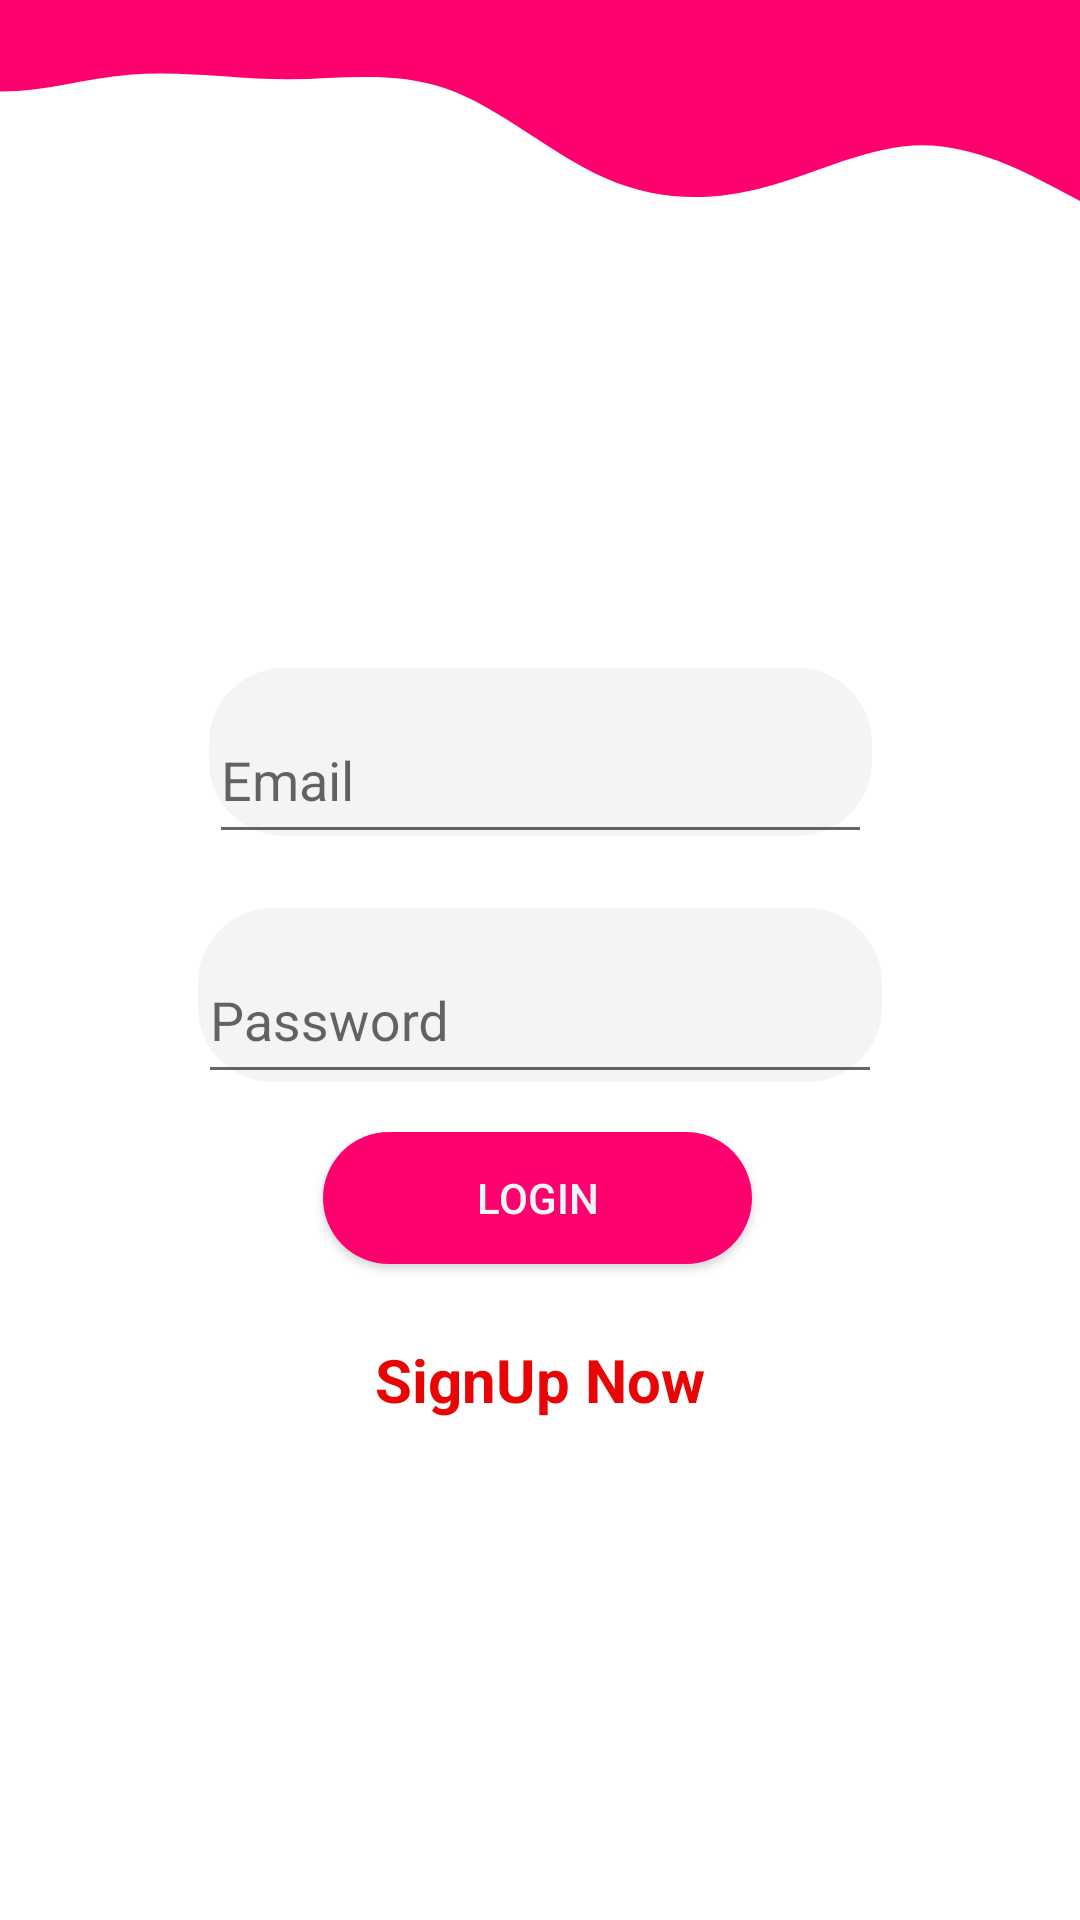

Layout XML and referenced resources for this Android screen:
<!-- AndroidManifest.xml: application theme AppTheme -->
<!-- res/layout/activity_login.xml -->
<?xml version="1.0" encoding="utf-8"?>
<androidx.constraintlayout.widget.ConstraintLayout
    xmlns:android="http://schemas.android.com/apk/res/android"
    xmlns:app="http://schemas.android.com/apk/res-auto"
    xmlns:tools="http://schemas.android.com/tools"
    android:layout_width="match_parent"
    android:layout_height="match_parent"
    android:background="@color/colorWhite"
    tools:context="com.siddheswar.newearthnews.Login">
























    <com.google.android.material.textfield.TextInputLayout
        android:layout_width="221dp"
        android:layout_height="56dp"
        android:background="@drawable/design"
        app:layout_constraintBottom_toBottomOf="parent"
        app:layout_constraintEnd_toEndOf="parent"
        app:layout_constraintStart_toStartOf="parent"
        app:layout_constraintTop_toTopOf="parent"
        app:layout_constraintVertical_bias="0.381">

        <com.google.android.material.textfield.TextInputEditText
            android:layout_width="match_parent"
            android:layout_height="51dp"
            android:drawableLeft="@drawable/ic_username_black"
            android:hint="@string/email"
            android:inputType="textEmailAddress"
            android:textColor="@color/colorPrimary" />


    </com.google.android.material.textfield.TextInputLayout>























    <com.google.android.material.textfield.TextInputLayout
        android:layout_width="228dp"
        android:layout_height="58dp"


        android:background="@drawable/design"
        app:layout_constraintBottom_toBottomOf="parent"
        app:layout_constraintEnd_toEndOf="parent"
        app:layout_constraintStart_toStartOf="parent"
        app:layout_constraintTop_toTopOf="parent"
        app:layout_constraintVertical_bias="0.52">

        <com.google.android.material.textfield.TextInputEditText
            android:layout_width="match_parent"
            android:layout_height="51dp"
            android:drawableLeft="@drawable/ic_username_black"
            android:hint="@string/password"
            android:inputType="textEmailAddress"
            android:textColor="@color/colorPrimary" />


    </com.google.android.material.textfield.TextInputLayout>

    <com.github.ybq.android.spinkit.SpinKitView
        android:id="@+id/spin_kit"
        style="@style/SpinKitView.Large.Circle"
        android:layout_width="81dp"
        android:layout_height="78dp"
        android:layout_gravity="center"
        android:visibility="invisible"
        app:SpinKit_Color="#FF006F"
        app:layout_constraintBottom_toBottomOf="parent"
        app:layout_constraintEnd_toEndOf="parent"
        app:layout_constraintStart_toStartOf="parent"
        app:layout_constraintTop_toTopOf="parent" />

    <Button
        android:id="@+id/btnLogin"
        android:layout_width="143dp"
        android:layout_height="44dp"
        android:background="@drawable/button"
        android:text="@string/login"
        android:textColor="#ECF6F5"

        app:layout_constraintBottom_toBottomOf="parent"
        app:layout_constraintEnd_toEndOf="parent"
        app:layout_constraintHorizontal_bias="0.496"
        app:layout_constraintStart_toStartOf="parent"
        app:layout_constraintTop_toTopOf="parent"
        app:layout_constraintVertical_bias="0.633" />

    <ImageView
        android:id="@+id/imageView"
        android:layout_width="103dp"
        android:layout_height="72dp"
        android:contentDescription="@string/todo"
        app:layout_constraintBottom_toBottomOf="parent"
        app:layout_constraintEnd_toEndOf="parent"
        app:layout_constraintStart_toStartOf="parent"
        app:layout_constraintTop_toTopOf="parent"
        app:layout_constraintVertical_bias="0.182"
        app:srcCompat="@drawable/newslogo" />


    <TextView
        android:id="@+id/gateway"
        android:layout_width="199dp"
        android:layout_height="48dp"
        android:gravity="center_horizontal"
        android:text="@string/signup_now"
        android:textAlignment="center"
        android:textColor="#E80505"
        android:textSize="20sp"
        android:textStyle="bold"
        app:layout_constraintBottom_toBottomOf="parent"
        app:layout_constraintEnd_toEndOf="parent"
        app:layout_constraintStart_toStartOf="parent"
        app:layout_constraintTop_toTopOf="parent"
        app:layout_constraintVertical_bias="0.754" />

    <RelativeLayout
        android:id="@+id/relativeLayout"
        android:layout_width="423dp"
        android:layout_height="153dp"
        app:layout_constraintBottom_toBottomOf="parent"
        app:layout_constraintEnd_toEndOf="parent"
        app:layout_constraintHorizontal_bias="1.0"
        app:layout_constraintStart_toStartOf="parent"
        app:layout_constraintTop_toTopOf="parent"
        app:layout_constraintVertical_bias="0.0">

        <ImageView
            android:id="@+id/imageView6"
            android:layout_width="match_parent"
            android:layout_height="135dp"

            android:layout_alignParentStart="true"
            android:layout_alignParentLeft="true"

            android:layout_alignParentTop="true"


            android:layout_marginStart="0dp"
            android:layout_marginLeft="0dp"
            android:layout_marginTop="-29dp"
            app:layout_constraintBottom_toBottomOf="parent"
            app:layout_constraintHorizontal_bias="1.0"
            app:srcCompat="@drawable/ic_wave_des"
            tools:ignore="MissingConstraints,VectorDrawableCompat" />

    </RelativeLayout>


</androidx.constraintlayout.widget.ConstraintLayout>
<!-- resources referenced by this layout -->
<resources>
  <color name="colorPrimary">#2D53DB</color>
  <color name="colorWhite">#ffffffff</color>
  <!-- drawable button (drawable) -->
  <?xml version="1.0" encoding="utf-8"?>
      <selector xmlns:android="http://schemas.android.com/apk/res/android">
          <item>
              <shape>
                  <corners android:radius="30dp"/>
  
                  <gradient
  
                      android:centerColor="#FF006F"
                      android:endColor="#FF006F"
                      android:startColor="#FF006F"/>
  
  
              </shape>
          </item>
  
  </selector>
  <!-- drawable design (drawable) -->
  <?xml version="1.0" encoding="utf-8"?>
  <selector xmlns:android="http://schemas.android.com/apk/res/android">
  
  
      <item>
  <shape>
      <corners
          android:radius="25dp"/>
      <gradient
          android:startColor="#F4F4F4"
          android:centerColor="#F4F4F4"
          android:endColor="#F4F4F4"/>
  </shape>
  
      </item>
  </selector>
  <!-- drawable ic_wave_des (drawable) -->
  <vector xmlns:android="http://schemas.android.com/apk/res/android"
      android:width="1440dp"
      android:height="320dp"
      android:viewportWidth="1440"
      android:viewportHeight="320">
    <path
        android:pathData="M0,32L30,53.3C60,75 120,117 180,128C240,139 300,117 360,112C420,107 480,117 540,117.3C600,117 660,107 720,128C780,149 840,203 900,229.3C960,256 1020,256 1080,240C1140,224 1200,192 1260,192C1320,192 1380,224 1410,240L1440,256L1440,0L1410,0C1380,0 1320,0 1260,0C1200,0 1140,0 1080,0C1020,0 960,0 900,0C840,0 780,0 720,0C660,0 600,0 540,0C480,0 420,0 360,0C300,0 240,0 180,0C120,0 60,0 30,0L0,0Z"
        android:fillColor="#FF006F"/>
  </vector>
  <string name="email">Email</string>
  <string name="login">Login</string>
  <string name="password">Password</string>
  <string name="signup_now">SignUp Now</string>
  <string name="todo">ignore</string>
  <string name="username">Email</string>
  <style name="AppTheme" parent="Theme.AppCompat.Light.DarkActionBar">
          
          <item name="colorPrimary">#2D53DB</item>
          <item name="colorPrimaryDark">#2D53DB</item>
          <item name="colorAccent">#2D53DB</item>
      </style>
</resources>
